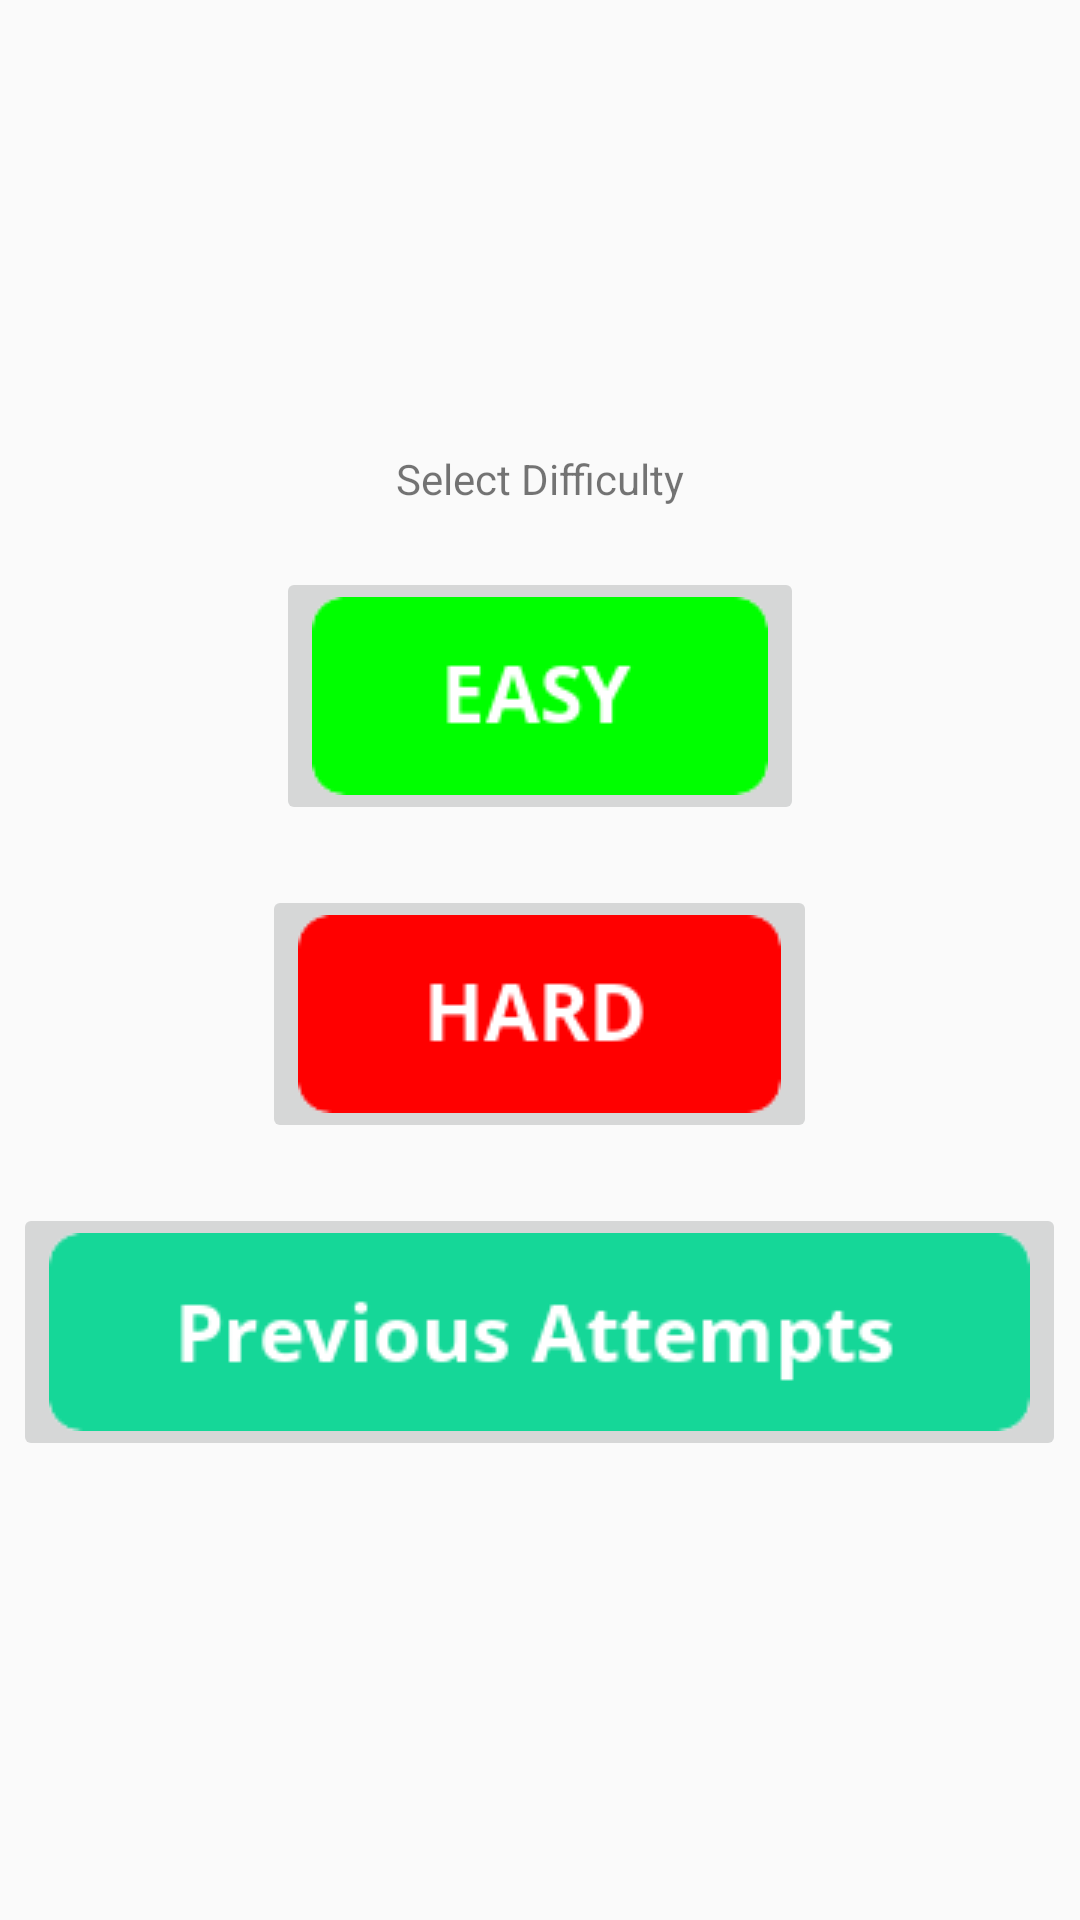

This screen was rendered from an Android layout file. Write that file and the resources it references.
<!-- AndroidManifest.xml: application theme Theme.VocabBoost -->
<!-- res/layout/fragment_wordle.xml -->
<RelativeLayout xmlns:android="http://schemas.android.com/apk/res/android"
    android:layout_width="match_parent"
    android:layout_height="match_parent"
    >
    <TextView
        android:id="@+id/wordle_mode"
        android:layout_marginTop="150dp"
        android:layout_centerHorizontal="true"
        android:layout_width="wrap_content"
        android:layout_height="wrap_content"
        android:text="@string/wordle_mode" />
    <ImageButton
        android:id="@+id/wordle_easy"
        android:layout_width="wrap_content"
        android:layout_height="wrap_content"
        android:src="@drawable/button_easy"
        android:layout_below="@+id/wordle_mode"
        android:layout_marginTop="20dp"
        android:layout_centerHorizontal="true"
        />
    <ImageButton
        android:id="@+id/wordle_hard"
        android:layout_width="wrap_content"
        android:layout_height="wrap_content"
        android:src="@drawable/button_hard"
        android:layout_below="@+id/wordle_easy"
        android:layout_marginTop="20dp"
        android:layout_centerHorizontal="true"
        />
    <ImageButton
        android:id="@+id/wordle_history"
        android:layout_width="wrap_content"
        android:layout_height="wrap_content"
        android:src="@drawable/button_previous_attempts"
        android:layout_below="@+id/wordle_hard"
        android:layout_marginTop="20dp"
        android:layout_centerHorizontal="true"
        />
</RelativeLayout>
<!-- resources referenced by this layout -->
<resources>
  <!-- drawable button_easy: png bitmap (drawable-v24, 1944 bytes) -->
  <!-- drawable button_hard: png bitmap (drawable-v24, 1801 bytes) -->
  <!-- drawable button_previous_attempts: png bitmap (drawable-v24, 4683 bytes) -->
  <string name="wordle_mode">Select Difficulty</string>
  <style name="Theme.VocabBoost" parent="android:Theme.Material.Light">
          
          
          
          
          
          
          
          
          
          
          
      </style>
</resources>
